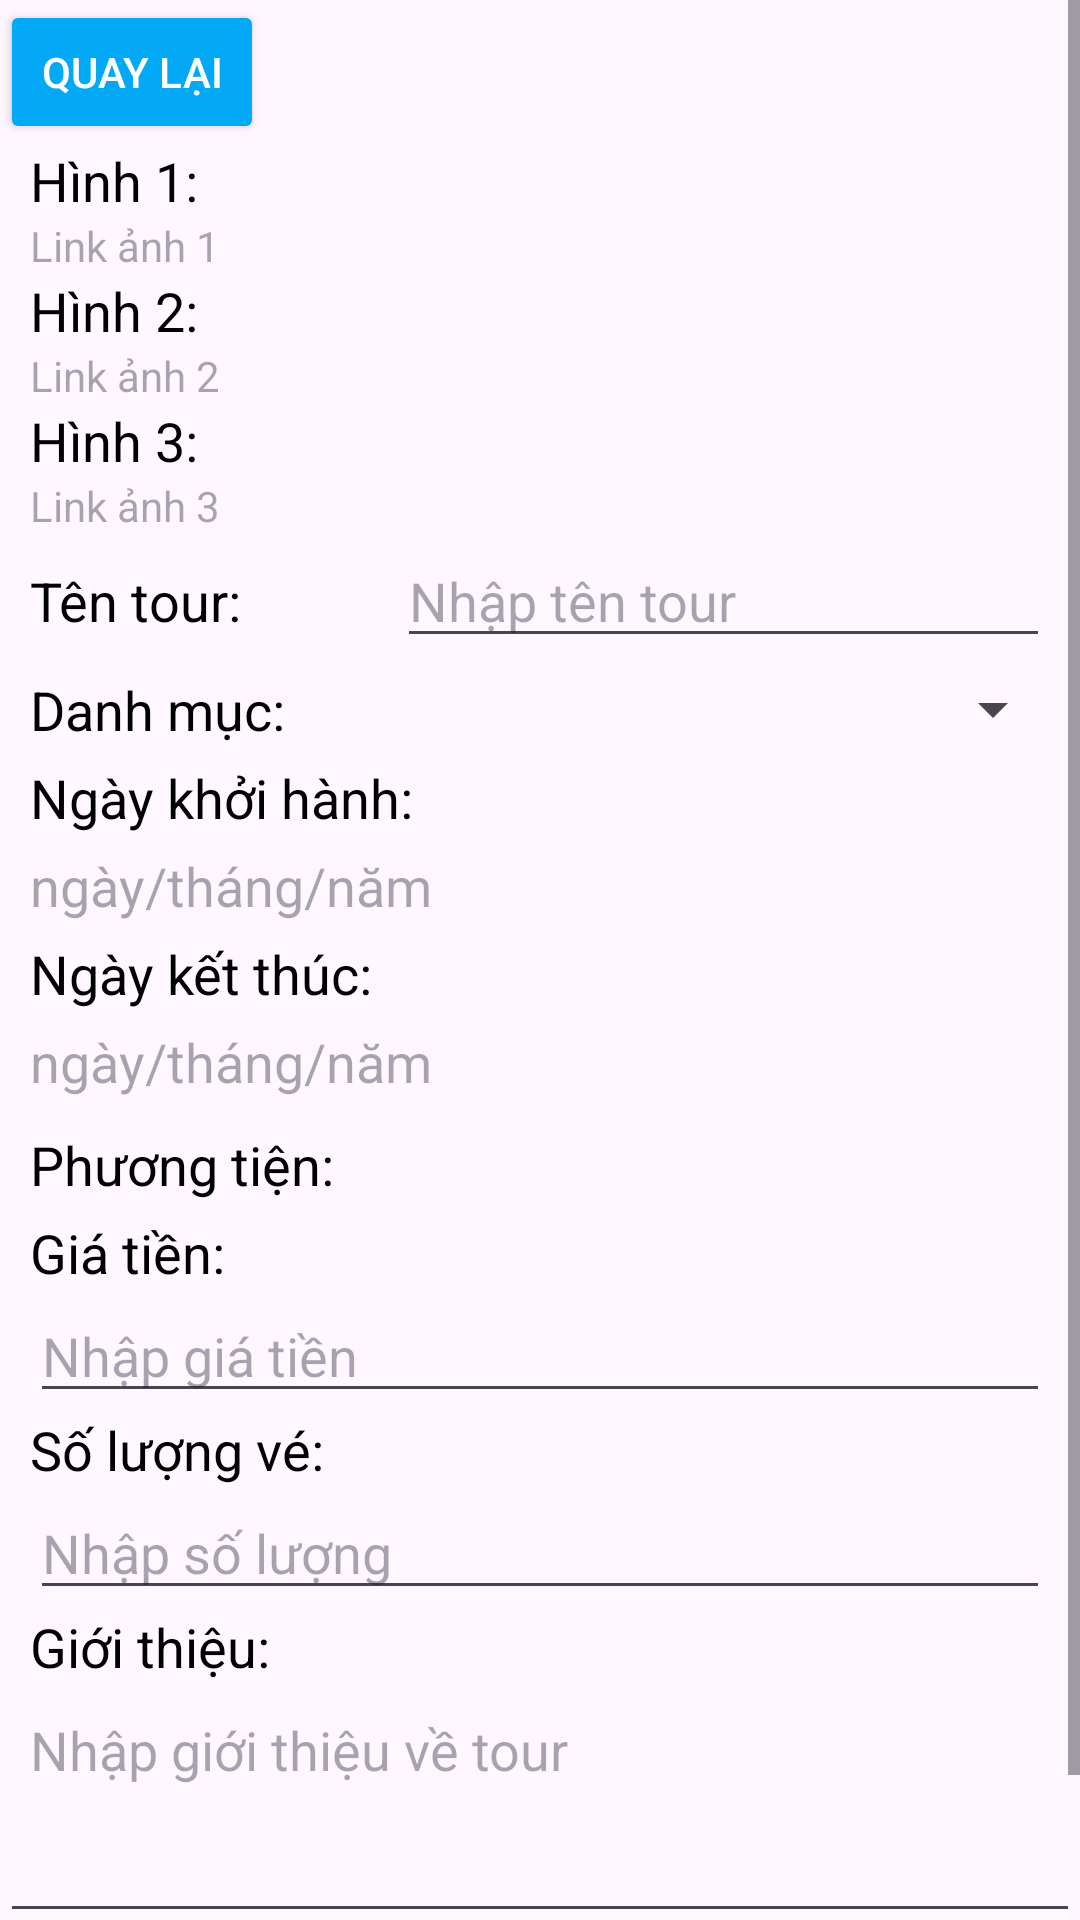

Android layout source for this screen:
<!-- AndroidManifest.xml: application theme Theme.TourDuLich -->
<!-- res/layout/activity_them_tour.xml -->
<?xml version="1.0" encoding="utf-8"?>
<androidx.constraintlayout.widget.ConstraintLayout xmlns:android="http://schemas.android.com/apk/res/android"
    xmlns:app="http://schemas.android.com/apk/res-auto"
    xmlns:tools="http://schemas.android.com/tools"
    android:id="@+id/main"
    android:layout_width="match_parent"
    android:layout_height="match_parent"
    tools:context=".Page.ThemTour">

    <RelativeLayout
        android:layout_width="match_parent"
        android:layout_height="match_parent">

        <ScrollView
            android:layout_width="match_parent"
            android:layout_height="match_parent"
            android:fitsSystemWindows="true">

            <LinearLayout
                android:layout_width="match_parent"
                android:layout_height="wrap_content"
                android:orientation="vertical">

                <Button
                    android:id="@+id/btnQuayLaiQLTour"
                    android:layout_width="wrap_content"
                    android:layout_height="wrap_content"
                    android:backgroundTint="@color/blue"
                    android:text="Quay lại"
                    android:textColor="@color/white" />

                <TextView
                    android:id="@+id/textView70"
                    android:layout_width="match_parent"
                    android:layout_height="wrap_content"
                    android:paddingLeft="10dp"
                    android:text="Hình 1:"
                    android:textColor="@color/black"
                    android:textSize="18dp" />

                <TextView
                    android:id="@+id/linkHinh1"
                    android:layout_width="match_parent"
                    android:layout_height="wrap_content"
                    android:hint="Link ảnh 1"
                    android:paddingLeft="10dp"
                    android:textColor="@color/black" />

                <TextView
                    android:id="@+id/textView72"
                    android:layout_width="match_parent"
                    android:layout_height="wrap_content"
                    android:paddingLeft="10dp"
                    android:text="Hình 2:"
                    android:textColor="@color/black"
                    android:textSize="18dp" />

                <TextView
                    android:id="@+id/linkHinh2"
                    android:layout_width="match_parent"
                    android:layout_height="wrap_content"
                    android:hint="Link ảnh 2"
                    android:paddingLeft="10dp"
                    android:textColor="@color/black" />

                <TextView
                    android:id="@+id/textView74"
                    android:layout_width="match_parent"
                    android:layout_height="wrap_content"
                    android:paddingLeft="10dp"
                    android:text="Hình 3:"
                    android:textColor="@color/black"
                    android:textSize="18dp" />

                <TextView
                    android:id="@+id/linkHinh3"
                    android:layout_width="match_parent"
                    android:layout_height="wrap_content"
                    android:hint="Link ảnh 3"
                    android:paddingLeft="10dp"
                    android:textColor="@color/black" />

                <LinearLayout
                    android:layout_width="match_parent"
                    android:layout_height="wrap_content"
                    android:orientation="horizontal">

                    <TextView
                        android:id="@+id/textView76"
                        android:layout_width="wrap_content"
                        android:layout_height="wrap_content"
                        android:layout_weight="3"
                        android:paddingLeft="10dp"
                        android:paddingRight="20dp"
                        android:text="Tên tour:"
                        android:textColor="@color/black"
                        android:textSize="18dp" />

                    <EditText
                        android:id="@+id/edtTenTour"
                        android:layout_width="wrap_content"
                        android:layout_height="wrap_content"
                        android:layout_marginLeft="10dp"
                        android:layout_marginRight="10dp"
                        android:layout_weight="1"
                        android:ems="10"
                        android:hint="Nhập tên tour"
                        android:inputType="text"
                        android:textColor="@color/black" />
                </LinearLayout>

                <LinearLayout
                    android:layout_width="match_parent"
                    android:layout_height="wrap_content"
                    android:orientation="horizontal"
                    android:padding="5dp">

                    <TextView
                        android:id="@+id/textView77"
                        android:layout_width="wrap_content"
                        android:layout_height="match_parent"
                        android:layout_weight="1"
                        android:paddingLeft="5dp"
                        android:paddingRight="15dp"
                        android:text="Danh mục:"
                        android:textColor="@color/black"
                        android:textSize="18dp" />

                    <Spinner
                        android:id="@+id/spinnerDanhMuc"
                        android:layout_width="wrap_content"
                        android:layout_height="match_parent"
                        android:layout_weight="2" />
                </LinearLayout>

                <TextView
                    android:id="@+id/textView78"
                    android:layout_width="match_parent"
                    android:layout_height="match_parent"
                    android:paddingLeft="10dp"
                    android:text="Ngày khởi hành:"
                    android:textColor="@color/black"
                    android:textSize="18dp" />

                <TextView
                    android:id="@+id/txtNKHTour"
                    android:layout_width="match_parent"
                    android:layout_height="match_parent"
                    android:paddingLeft="10dp"
                    android:paddingTop="5dp"
                    android:paddingBottom="5dp"
                    android:hint="ngày/tháng/năm"
                    android:textSize="18dp"
                    android:textColor="@color/black" />

                <TextView
                    android:id="@+id/textView80"
                    android:layout_width="match_parent"
                    android:layout_height="match_parent"
                    android:paddingLeft="10dp"
                    android:text="Ngày kết thúc:"
                    android:textColor="@color/black"
                    android:textSize="18dp" />

                <TextView
                    android:id="@+id/txtNKTTour"
                    android:layout_width="match_parent"
                    android:layout_height="match_parent"
                    android:paddingLeft="10dp"
                    android:paddingTop="5dp"
                    android:paddingBottom="5dp"
                    android:hint="ngày/tháng/năm"
                    android:textSize="18dp"
                    android:textColor="@color/black" />

                <LinearLayout
                    android:layout_width="match_parent"
                    android:layout_height="wrap_content"
                    android:orientation="horizontal"
                    android:padding="5dp">

                    <TextView
                        android:id="@+id/textView82"
                        android:layout_width="wrap_content"
                        android:layout_height="match_parent"
                        android:layout_weight="1"
                        android:paddingLeft="5dp"
                        android:text="Phương tiện:"
                        android:textColor="@color/black"
                        android:textSize="18dp" />

                    <Spinner
                        android:id="@+id/spinnerPhuongTien"
                        android:layout_width="wrap_content"
                        android:layout_height="match_parent"
                        android:background="@drawable/spinner_background"
                        android:layout_weight="2" />
                </LinearLayout>

                <TextView
                    android:id="@+id/textView83"
                    android:layout_width="match_parent"
                    android:layout_height="match_parent"
                    android:gravity="center_vertical"
                    android:paddingLeft="10dp"
                    android:text="Giá tiền:"
                    android:textColor="@color/black"
                    android:textSize="18dp" />

                <EditText
                    android:id="@+id/edtGiaTienTour"
                    android:layout_width="match_parent"
                    android:layout_height="wrap_content"
                    android:layout_marginLeft="10dp"
                    android:layout_marginRight="10dp"
                    android:ems="10"
                    android:hint="Nhập giá tiền"
                    android:inputType="number" />

                <TextView
                    android:id="@+id/textView84"
                    android:layout_width="match_parent"
                    android:layout_height="match_parent"
                    android:gravity="center_vertical"
                    android:paddingLeft="10dp"
                    android:text="Số lượng vé:"
                    android:textColor="@color/black"
                    android:textSize="18dp" />

                <EditText
                    android:id="@+id/edtSoLuongVe"
                    android:layout_width="match_parent"
                    android:layout_height="wrap_content"
                    android:layout_marginLeft="10dp"
                    android:layout_marginRight="10dp"
                    android:ems="10"
                    android:hint="Nhập số lượng"
                    android:inputType="number" />

                <TextView
                    android:id="@+id/textView85"
                    android:layout_width="match_parent"
                    android:layout_height="wrap_content"
                    android:paddingLeft="10dp"
                    android:text="Giới thiệu:"
                    android:textColor="@color/black"
                    android:textSize="18dp" />

                <EditText
                    android:id="@+id/edtGioiThieuTour"
                    android:layout_width="match_parent"
                    android:layout_height="wrap_content"
                    android:gravity="top|start"
                    android:hint="Nhập giới thiệu về tour"
                    android:inputType="textMultiLine"
                    android:maxLines="5"
                    android:minLines="3"
                    android:paddingLeft="10dp"
                    android:paddingRight="10dp"
                    android:scrollbars="vertical" />

                <Button
                    android:id="@+id/btnTaoTour"
                    android:layout_width="wrap_content"
                    android:layout_height="wrap_content"
                    android:layout_gravity="center"
                    android:backgroundTint="@color/blue"
                    android:text="Tạo"
                    android:textColor="@color/white" />

            </LinearLayout>
        </ScrollView>

    </RelativeLayout>
</androidx.constraintlayout.widget.ConstraintLayout>
<!-- resources referenced by this layout -->
<resources>
  <color name="black">#FF000000</color>
  <color name="blue">#03A9F4</color>
  <color name="white">#FFFFFFFF</color>
  <!-- drawable spinner_background (drawable) -->
  <layer-list xmlns:android="http://schemas.android.com/apk/res/android">
      
      <item>
          <shape android:shape="rectangle">
              <solid android:color="#E6E4E4" />
              <corners android:radius="8dp" />
              <stroke android:width="2dp" android:color="#CCCCCC" />
          </shape>
      </item>
  
      
      <item android:drawable="@drawable/drop_down" android:gravity="end|center_vertical" />
  </layer-list>
  <style name="Theme.TourDuLich" parent="Base.Theme.TourDuLich" />
  <style name="Base.Theme.TourDuLich" parent="Theme.Material3.DayNight.NoActionBar">
          
          
      </style>
</resources>
